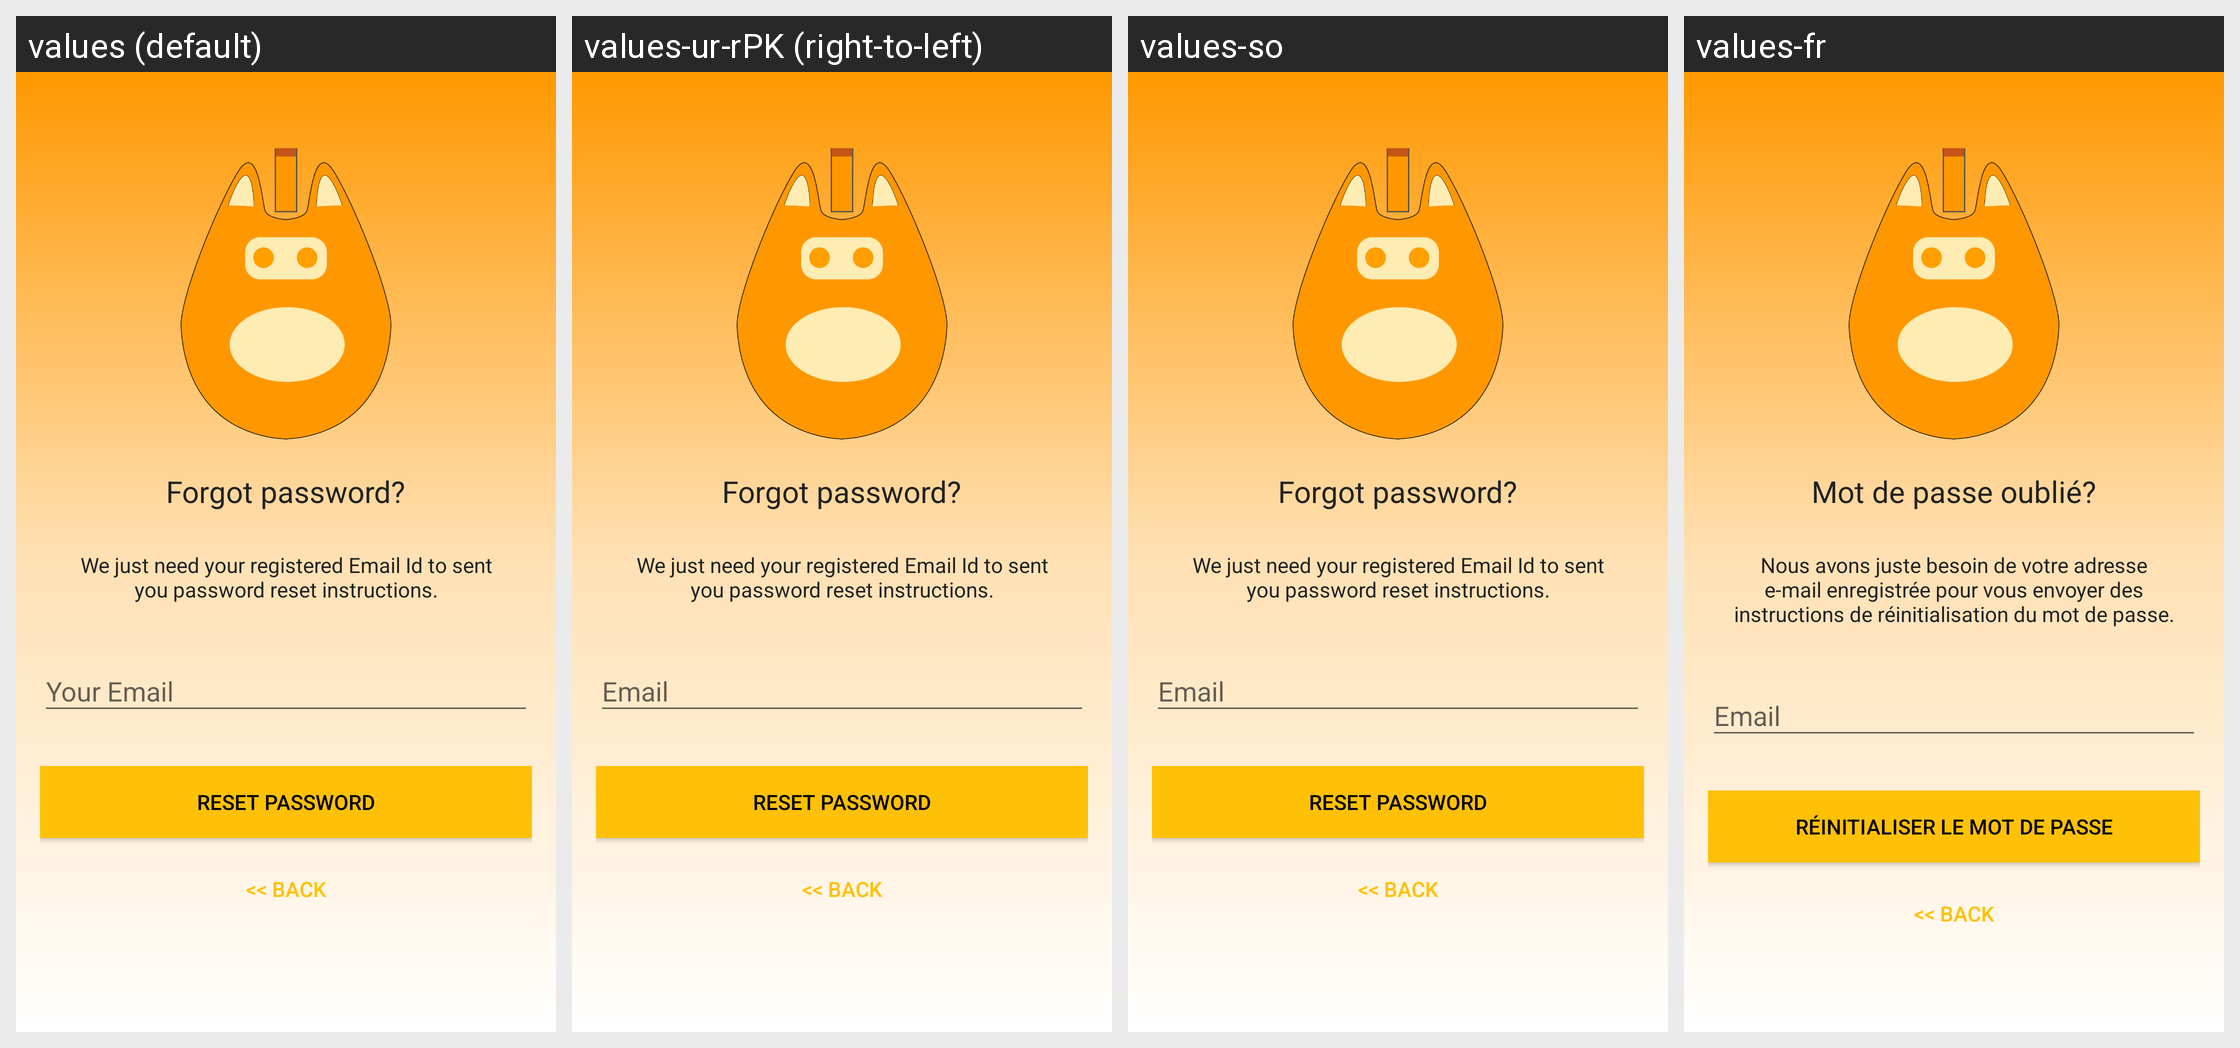

The Android screen above is rendered under several locales of the same app. Produce the string resources it draws, with the default and per-locale values.
Android screen res/layout/activity_reset_password.xml rendered under 4 locales, left to right: values (default), values-ur-rPK (right-to-left), values-so, values-fr. Device: Nexus 5 (rendered at 1080×1920; each locale shown at half size, 540×960, under a caption strip naming it); theme AppTheme.
Strings drawn on this screen, with the default value and each locale's value (text and hints the layout hard-codes, and strings that could not be matched under every locale, appear in the picture but are not listed):

lbl_forgot_password
  values: Forgot password?
  values-ur-rPK: Forgot password?
  values-so: Forgot password?
  values-fr: Mot de passe oublié?

forgot_password_msg
  values: We just need your registered Email Id to sent you password reset instructions.
  values-ur-rPK: We just need your registered Email Id to sent you password reset instructions.
  values-so: We just need your registered Email Id to sent you password reset instructions.
  values-fr: Nous avons juste besoin de votre adresse e-mail enregistrée pour vous envoyer des instructions de réinitialisation du mot de passe.

btn_reset_password
  values: Reset Password
  values-ur-rPK: Reset Password
  values-so: Reset Password
  values-fr: Réinitialiser le mot de passe

btn_back
  values: << Back
  values-ur-rPK: << Back
  values-so: << Back
  values-fr: << Back
